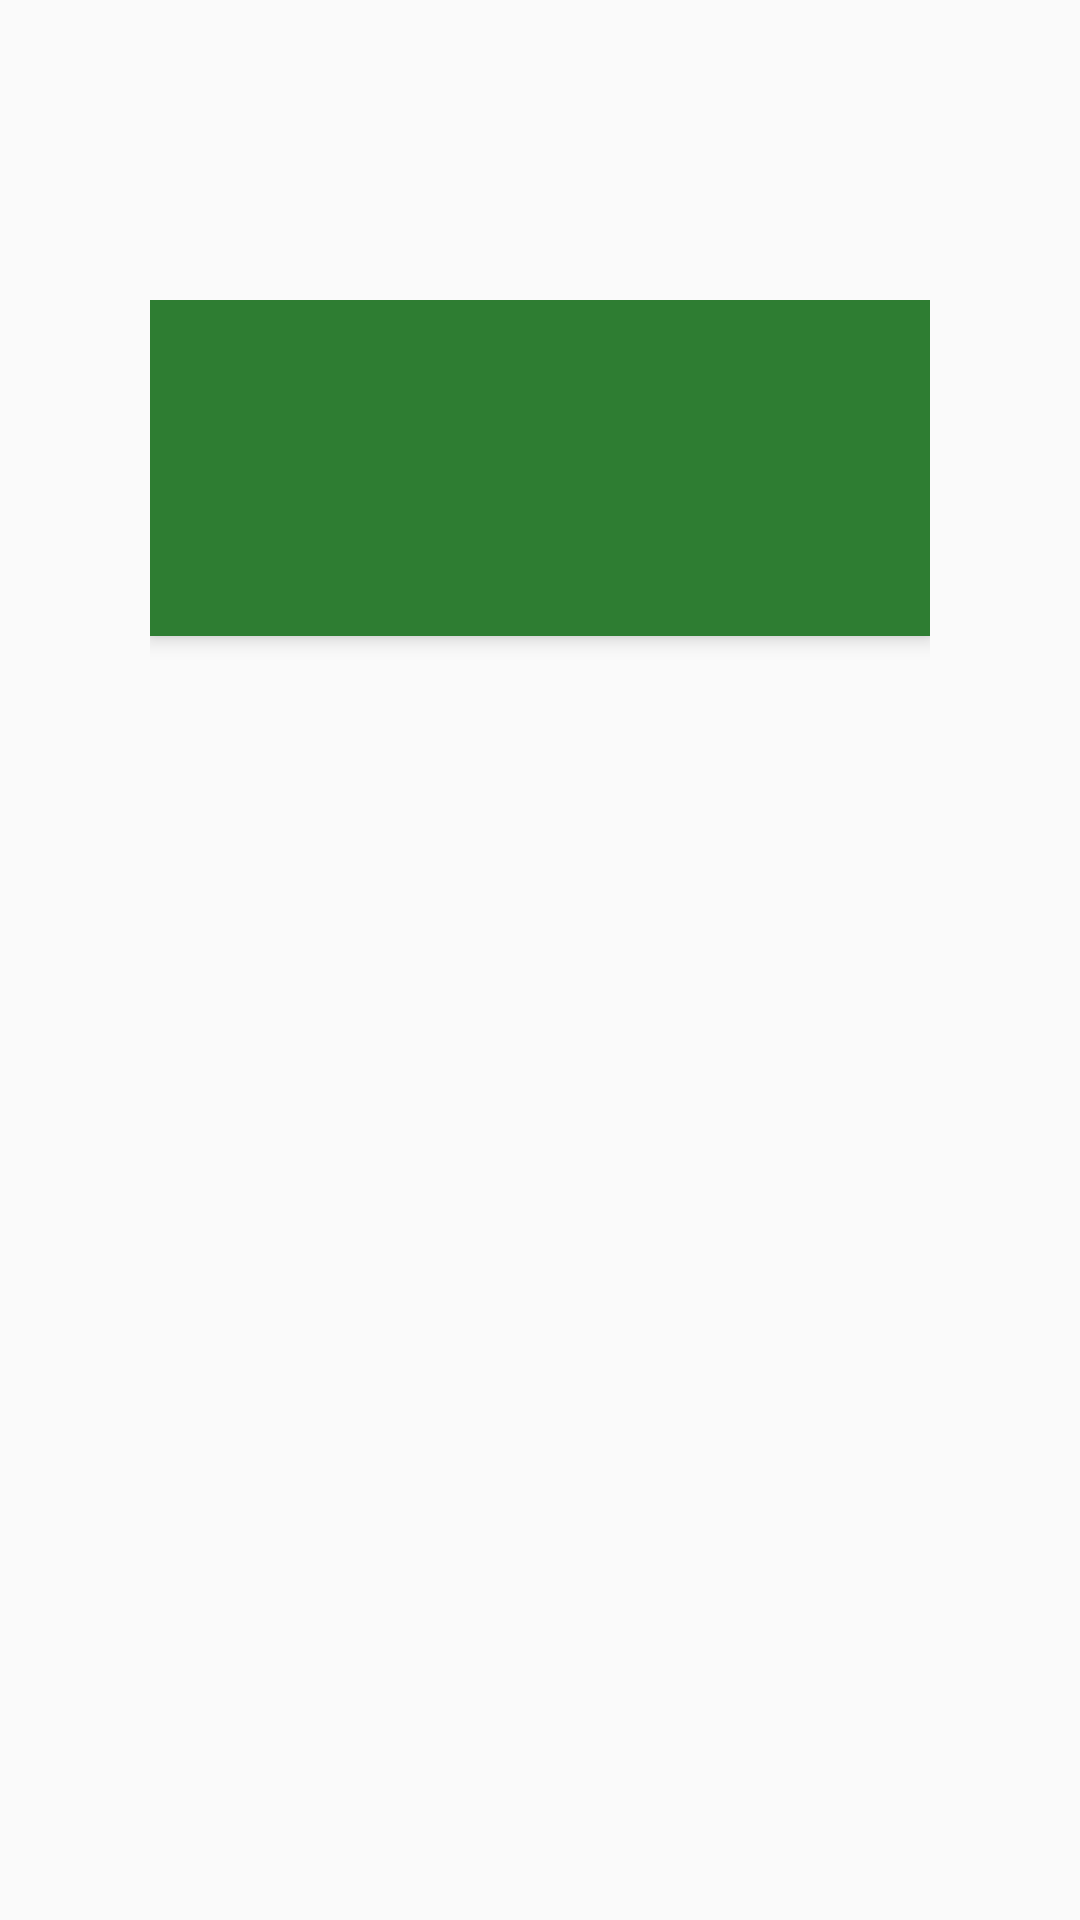

Layout XML and referenced resources for this Android screen:
<!-- AndroidManifest.xml: application theme AppTheme -->
<!-- res/layout/activity_main.xml -->
<?xml version="1.0" encoding="utf-8"?>
<android.support.constraint.ConstraintLayout
    xmlns:android="http://schemas.android.com/apk/res/android"
    xmlns:app="http://schemas.android.com/apk/res-auto"
    xmlns:tools="http://schemas.android.com/tools"
    android:layout_width="match_parent"
    android:layout_height="match_parent">

    <LinearLayout
        xmlns:android="http://schemas.android.com/apk/res/android"
        xmlns:app="http://schemas.android.com/apk/res-auto"
        xmlns:tools="http://schemas.android.com/tools"
        android:layout_width="match_parent"
        android:layout_height="match_parent"
        android:layout_marginBottom="50dp"
        android:layout_marginTop="100dp"
        android:layout_marginLeft="50dp"
        android:layout_marginRight="50dp"
        tools:context=".MainActivity"
        android:orientation="vertical">

        <include
            layout="@layout/toolbar_layout"/>
        <android.support.design.widget.TabLayout
            android:layout_width="match_parent"
            android:layout_height="wrap_content"
            android:id="@+id/tabs"
            android:background="?attr/colorPrimary"
            android:elevation="4dp"
            android:minHeight="?attr/actionBarSize"
            app:tabMode="fixed"
            app:tabGravity="fill"
            app:tabSelectedTextColor="@color/colorAccent" />
        <android.support.v4.view.ViewPager
            android:layout_width="match_parent"
            android:layout_height="match_parent"
            android:id="@+id/pager">
        </android.support.v4.view.ViewPager>

    </LinearLayout>
</android.support.constraint.ConstraintLayout>
<!-- res/layout/toolbar_layout.xml (included above) -->
<?xml version="1.0" encoding="utf-8"?>
<android.support.v7.widget.Toolbar
    xmlns:android="http://schemas.android.com/apk/res/android"
    android:layout_width="match_parent"
    android:layout_height="?attr/actionBarSize"
    android:background="?attr/colorPrimary"
    android:id="@+id/toolBar"
    android:elevation="4dp"
    android:theme="@style/Base.ThemeOverlay.AppCompat.Dark.ActionBar"/>
<!-- resources referenced by this layout -->
<resources>
  <color name="colorAccent">#FFFFFF</color>
  <style name="AppTheme" parent="Theme.AppCompat.Light.NoActionBar">
          
          <item name="colorPrimary">@color/colorPrimary</item>
          <item name="colorPrimaryDark">@color/colorPrimaryDark</item>
          <item name="colorAccent">@color/colorAccent</item>
      </style>
  <color name="colorPrimary">#2e7d32</color>
  <color name="colorPrimaryDark">#005005</color>
</resources>
